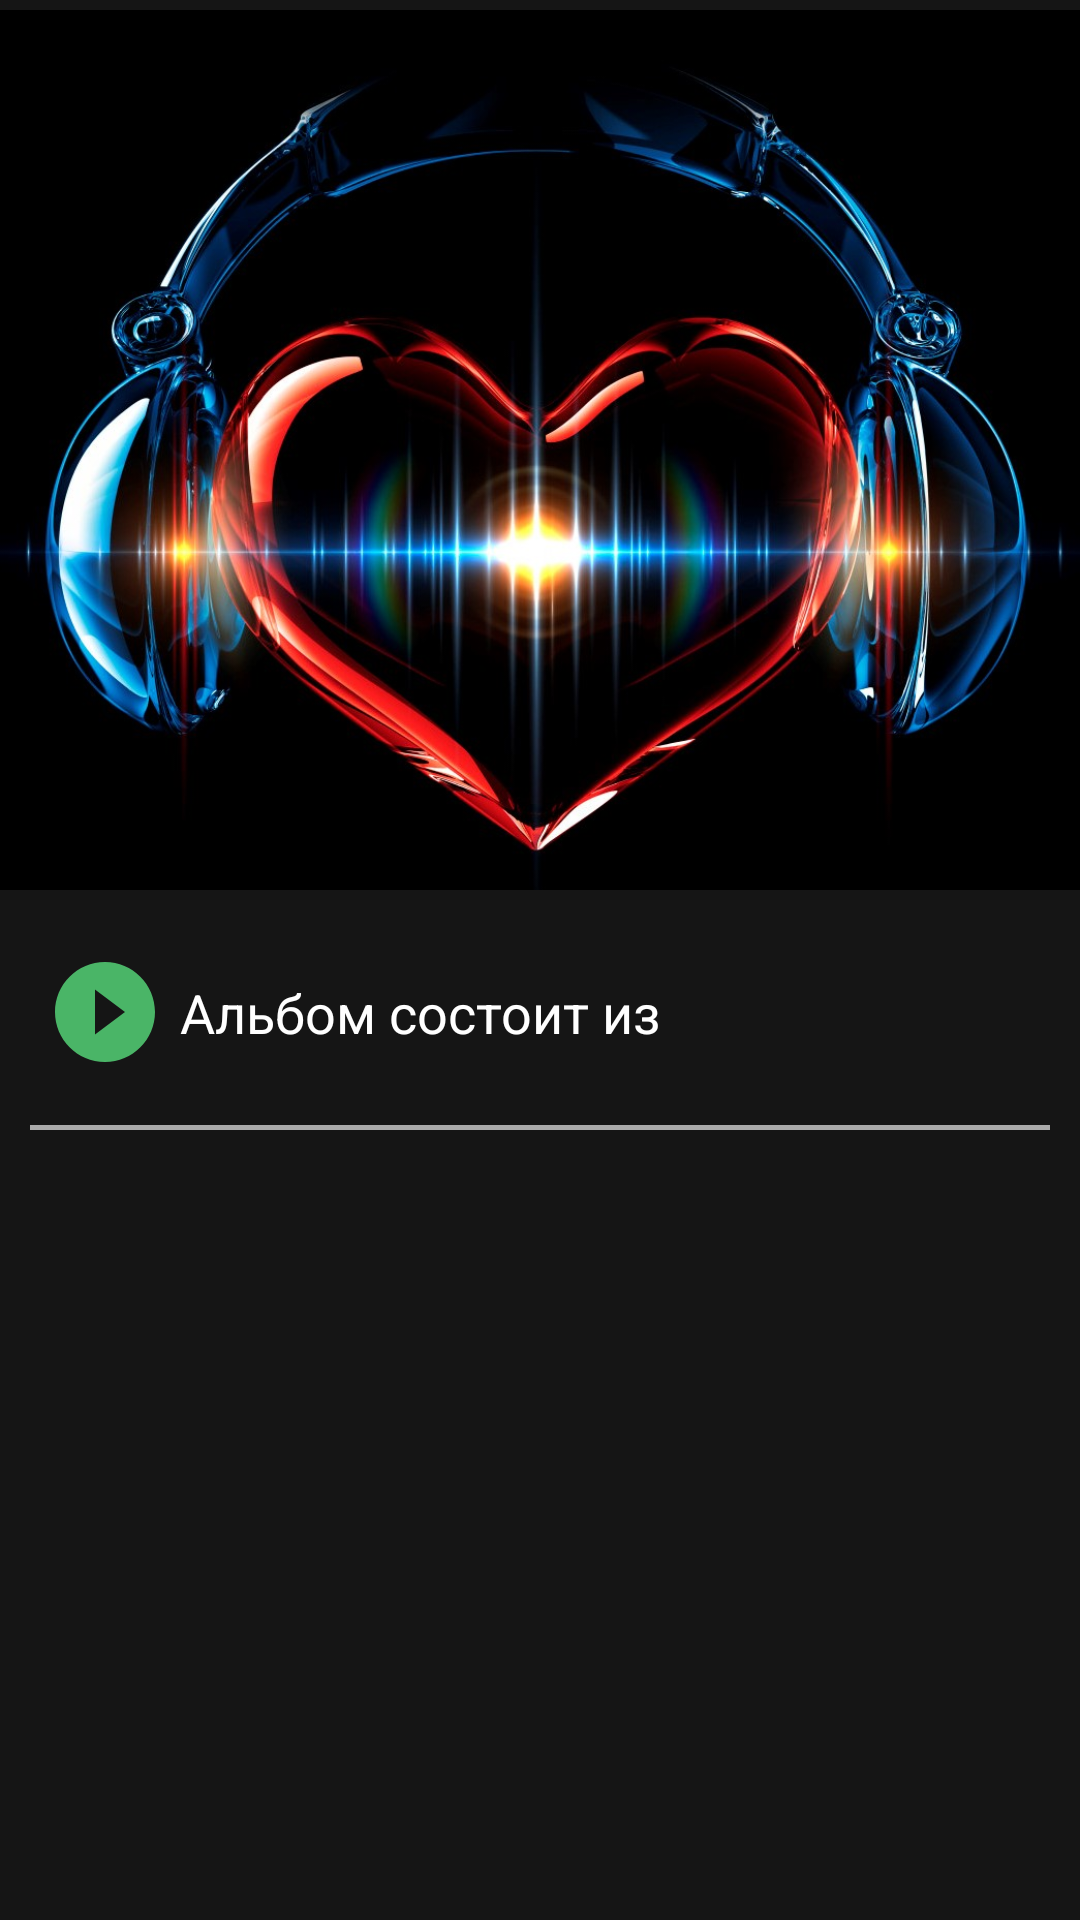

Layout XML and referenced resources for this Android screen:
<!-- AndroidManifest.xml: application theme Theme.MAGIC -->
<!-- res/layout/activity_album_details.xml -->
<?xml version="1.0" encoding="utf-8"?>
<RelativeLayout xmlns:android="http://schemas.android.com/apk/res/android"
    xmlns:tools="http://schemas.android.com/tools"
    android:layout_width="match_parent"
    android:layout_height="match_parent"
    android:background="@color/colorPrimaryDark"
    tools:context=".Activity.AlbumDetailsActivity">

    <ImageView
        android:id="@+id/image"
        android:layout_width="match_parent"
        android:layout_height="300dp"
        android:src="@drawable/heart"
        android:contentDescription="@string/image_art" />




    <RelativeLayout
        android:id="@+id/activity_album_all_play"
        android:layout_width="wrap_content"
        android:layout_height="45dp"
        android:layout_below="@+id/image"
        android:layout_marginTop="15dp"
        android:layout_marginBottom="15dp">

        <Button
            android:id="@+id/btn"
            android:layout_width="40dp"
            android:layout_height="40dp"
            android:layout_marginStart="15dp"
            android:layout_marginLeft="15dp"
            android:layout_centerVertical="true"
            android:background="@drawable/ic_play_circle_filled_black_24dp"/>

        <TextView
            android:id="@+id/song_play_all"
            android:layout_width="wrap_content"
            android:layout_height="wrap_content"
            android:layout_toRightOf="@+id/btn"
            android:layout_centerVertical="true"
            android:layout_marginLeft="5dp"
            android:text="@string/music_album_count"
            android:textSize="18sp"
            android:textColor="@android:color/white"
            android:layout_marginStart="5dp"
            android:layout_toEndOf="@+id/btn"/>

        <TextView
            android:id="@+id/album_activity_songs_count"
            android:layout_width="wrap_content"
            android:layout_height="wrap_content"
            android:textSize="18sp"
            android:layout_alignParentEnd="true"
            android:textColor="@android:color/white"
            android:layout_alignParentRight="true"
            android:layout_centerVertical="true"
            tools:ignore="RelativeOverlap" />
    </RelativeLayout>

    <TextView
        android:id="@+id/lineGray"
        android:layout_width="match_parent"
        android:layout_height="1.5dp"
        android:layout_marginLeft="10dp"
        android:layout_marginRight="10dp"
        android:layout_marginBottom="5dp"
        android:layout_below="@+id/activity_album_all_play"
        android:background="@android:color/darker_gray"/>


    <androidx.recyclerview.widget.RecyclerView
        android:id="@+id/recyclerView_details"
        android:layout_width="match_parent"
        android:layout_height="match_parent"
        android:layout_below="@+id/lineGray" />

</RelativeLayout>
<!-- resources referenced by this layout -->
<resources>
  <color name="colorPrimaryDark">#151515</color>
  <!-- drawable heart: jpg bitmap (drawable, 159466 bytes) -->
  <!-- drawable ic_play_circle_filled_black_24dp (drawable) -->
  <vector android:height="24dp" android:tint="#4ab567"
      android:viewportHeight="24.0" android:viewportWidth="24.0"
      android:width="24dp" xmlns:android="http://schemas.android.com/apk/res/android">
      <path android:fillColor="#FF000000" android:pathData="M12,2C6.48,2 2,6.48 2,12s4.48,10 10,10 10,-4.48 10,-10S17.52,2 12,2zM10,16.5v-9l6,4.5 -6,4.5z"/>
  </vector>
  <string name="image_art">Обложка для песен</string>
  <string name="music_album_count">Альбом состоит из </string>
  <style name="Theme.MAGIC" parent="Theme.MaterialComponents.DayNight.NoActionBar">
          
          <item name="colorPrimary">@color/purple_500</item>
          <item name="colorPrimaryVariant">@color/purple_700</item>
          <item name="colorOnPrimary">@color/black</item>
          
          <item name="colorSecondary">@color/teal_200</item>
          <item name="colorSecondaryVariant">@color/teal_700</item>
          <item name="colorOnSecondary">@color/black</item>
          
          <item name="android:statusBarColor" tools:targetApi="l">?attr/colorPrimaryVariant</item>
  
          
          <item name="android:textColor">@color/purple_200</item>
      </style>
  <color name="purple_500">#009688</color>
  <color name="purple_700">#009688</color>
  <color name="black">#FF000000</color>
  <color name="teal_200">#FF03DAC5</color>
  <color name="teal_700">#FF018786</color>
  <color name="purple_200">#FFBB86FC</color>
</resources>
